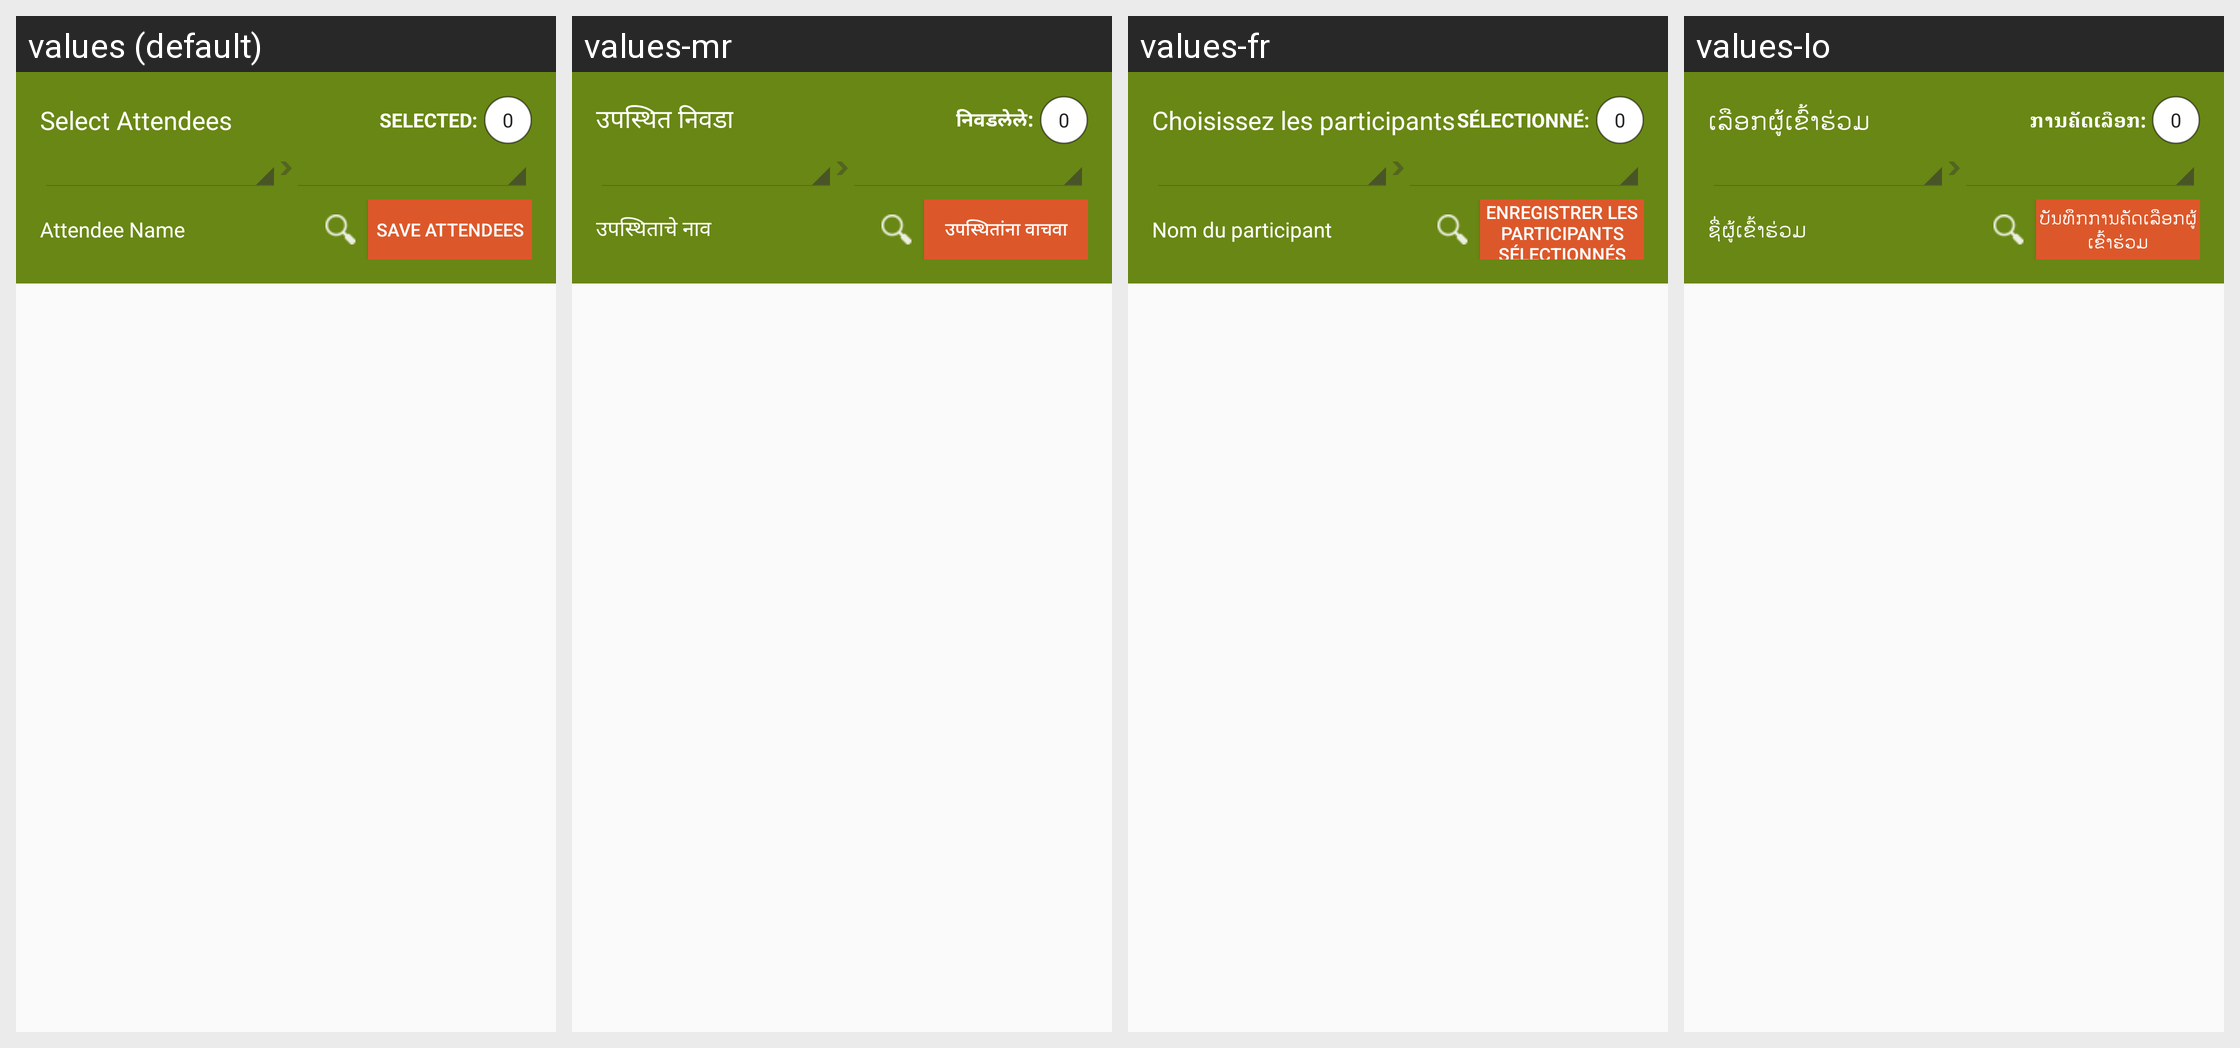

The same Android screen rendered under several of its app's locales, left to right. List the strings drawn on it with the default value and each locale's translation.
Android screen res/layout/activity_training_attendees.xml rendered under 4 locales, left to right: values (default), values-mr, values-fr, values-lo. Device: Nexus 5 (rendered at 1080×1920; each locale shown at half size, 540×960, under a caption strip naming it); theme AppCompactTheme.
Other locales in the repository, not shown: values-es, values-id, values-in, values-pt, values-th, values-tr, values-vi.
Strings drawn on this screen, with the default value and each locale's value (text and hints the layout hard-codes, and strings that could not be matched under every locale, appear in the picture but are not listed):

Select_Attendees
  values: Select Attendees
  values-mr: उपस्थित निवडा
  values-fr: Choisissez les participants
  values-lo: ເລືອກຜູ້ເຂົ້າຮ່ວມ

selected
  values: Selected:
  values-mr: निवडलेले:
  values-fr: Sélectionné:
  values-lo: ການຄັດເລືອກ:

Attendee_Name
  values: Attendee Name
  values-mr: उपस्थिताचे नाव
  values-fr: Nom du participant
  values-lo: ຊື່ຜູ້ເຂົ້າຮ່ວມ

save_selected_attendees
  values: Save Attendees
  values-mr: उपस्थितांना वाचवा
  values-fr: Enregistrer Les participants sélectionnés
  values-lo: ບັນທຶກການຄັດເລືອກຜູ້ເຂົ້າຮ່ວມ
